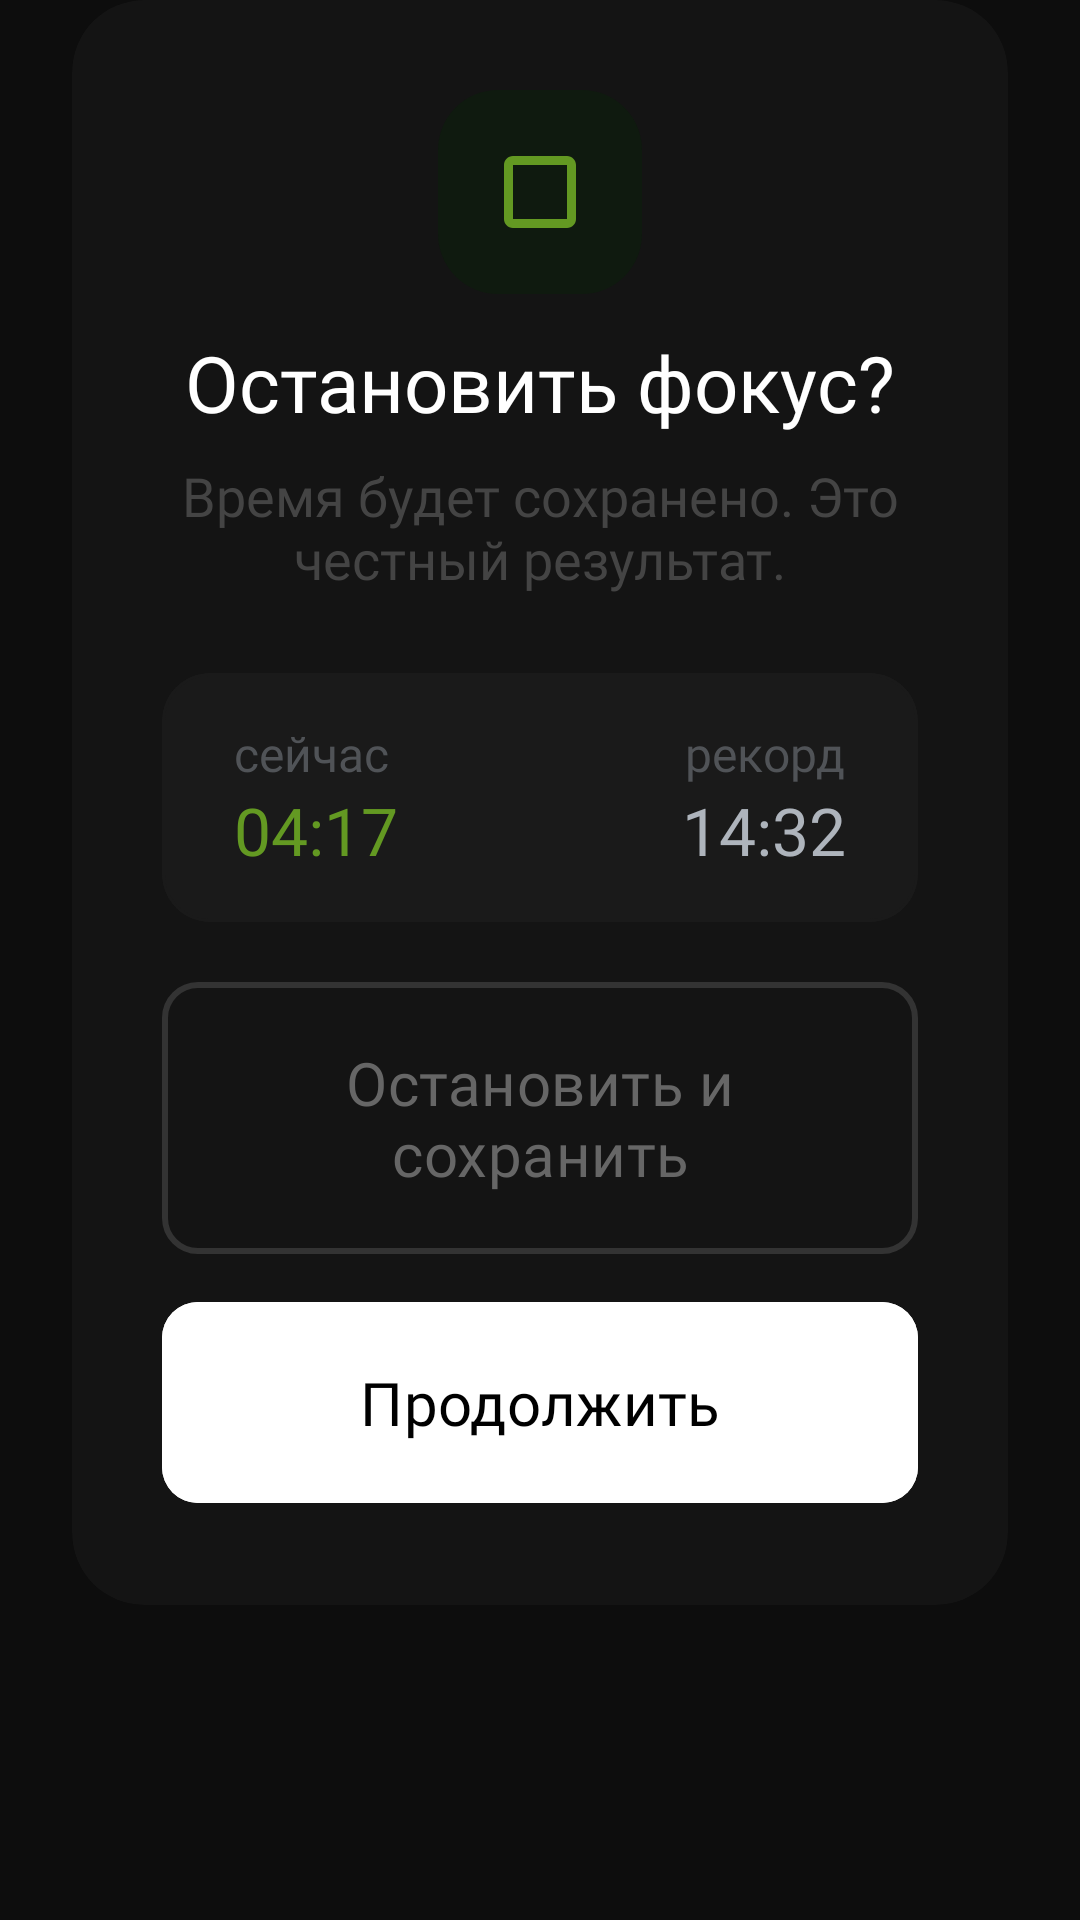

The Android layout XML behind this screen, and the referenced resources:
<!-- AndroidManifest.xml: application theme Theme.BoredomFocus -->
<!-- res/layout/dialog_stop_focus.xml -->
<?xml version="1.0" encoding="utf-8"?>
<FrameLayout xmlns:android="http://schemas.android.com/apk/res/android"
    xmlns:app="http://schemas.android.com/apk/res-auto"
    android:layout_width="match_parent"
    android:layout_height="wrap_content"
    android:background="@android:color/transparent"
    android:paddingHorizontal="24dp">

    <com.google.android.material.card.MaterialCardView
        android:id="@+id/cardDialog"
        android:layout_width="match_parent"
        android:layout_height="wrap_content"
        app:cardBackgroundColor="#141414"
        app:cardCornerRadius="24dp"
        app:cardElevation="0dp"
        app:strokeWidth="0dp">

        <androidx.constraintlayout.widget.ConstraintLayout
            android:layout_width="match_parent"
            android:layout_height="wrap_content"
            android:padding="30dp">

            <FrameLayout
                android:id="@+id/flLeaveBackground"
                android:layout_width="68dp"
                android:layout_height="68dp"
                android:background="@drawable/bg_ic_notification"
                app:layout_constraintEnd_toEndOf="parent"
                app:layout_constraintStart_toStartOf="parent"
                app:layout_constraintTop_toTopOf="parent">

                <ImageView
                    android:id="@+id/ivBackgroundIcon"
                    android:layout_width="36dp"
                    android:layout_height="36dp"
                    android:layout_gravity="center"
                    android:src="@drawable/ic_square" />
            </FrameLayout>

            <TextView
                android:id="@+id/tvStopFocus"
                android:layout_width="wrap_content"
                android:layout_height="wrap_content"
                android:fontFamily="@font/inter_bold"
                android:text="@string/stop_focus_title"
                android:textColor="@color/white"
                android:textSize="26sp"
                android:layout_marginTop="12dp"
                app:layout_constraintEnd_toEndOf="parent"
                app:layout_constraintStart_toStartOf="parent"
                app:layout_constraintTop_toBottomOf="@+id/flLeaveBackground" />

            <TextView
                android:id="@+id/tvStopFocusDescription"
                android:layout_width="wrap_content"
                android:layout_height="wrap_content"
                android:fontFamily="@font/inter_medium"
                android:text="@string/stop_focus_description"
                android:textAlignment="center"
                android:textColor="#444444"
                android:textSize="18sp"
                android:layout_marginTop="8dp"
                app:layout_constraintStart_toStartOf="parent"
                app:layout_constraintTop_toBottomOf="@+id/tvStopFocus" />

            <com.google.android.material.card.MaterialCardView
                android:id="@+id/cardFocusTime"
                android:layout_width="match_parent"
                android:layout_height="wrap_content"
                app:cardBackgroundColor="#1A1A1A"
                android:layout_marginTop="26dp"
                app:cardCornerRadius="16dp"
                app:layout_constraintEnd_toEndOf="parent"
                app:layout_constraintHorizontal_bias="0.5"
                app:layout_constraintStart_toStartOf="parent"
                app:layout_constraintTop_toBottomOf="@+id/tvStopFocusDescription"
                app:strokeColor="#1A1A1A">

                <LinearLayout
                    android:layout_width="match_parent"
                    android:layout_height="match_parent"
                    android:orientation="horizontal"
                    android:paddingVertical="16dp"
                    android:paddingHorizontal="24dp">

                    <LinearLayout
                        android:layout_width="0dp"
                        android:layout_height="match_parent"
                        android:layout_weight="0.5"
                        android:orientation="vertical">

                        <TextView
                            android:id="@+id/tvFocusTimePassed1"
                            android:layout_width="wrap_content"
                            android:layout_height="wrap_content"
                            android:text="@string/stop_focus_current"
                            android:textColor="#505357"
                            android:textSize="16sp"
                            android:fontFamily="@font/inter_medium"/>

                        <TextView
                            android:id="@+id/tvFocusTimePassed2"
                            android:layout_width="wrap_content"
                            android:layout_height="wrap_content"
                            android:text="04:17"
                            android:textSize="22sp"
                            android:textColor="@color/green_basic"
                            android:fontFamily="@font/inter_medium"/>

                    </LinearLayout>

                    <LinearLayout
                        android:layout_width="0dp"
                        android:layout_height="match_parent"
                        android:layout_weight="1"
                        android:orientation="vertical"
                        android:gravity="end">

                        <TextView
                            android:id="@+id/tvFocusTimeRecord1"
                            android:layout_width="wrap_content"
                            android:layout_height="wrap_content"
                            android:text="@string/stop_focus_record"
                            android:textColor="#505357"
                            android:textSize="16sp"
                            android:fontFamily="@font/inter_medium"/>

                        <TextView
                            android:id="@+id/tvFocusTimeRecord2"
                            android:layout_width="wrap_content"
                            android:layout_height="wrap_content"
                            android:text="14:32"
                            android:textSize="22sp"
                            android:textColor="#AEB4BC"
                            android:fontFamily="@font/inter_medium"/>

                    </LinearLayout>

                </LinearLayout>

            </com.google.android.material.card.MaterialCardView>

            <com.google.android.material.button.MaterialButton
                android:id="@+id/btnStop"
                android:layout_width="match_parent"
                android:layout_height="wrap_content"
                android:layout_marginTop="16dp"
                android:backgroundTint="#141414"
                android:fontFamily="@font/inter_bold"
                android:padding="20dp"
                android:text="@string/stop_focus_button_stop"
                android:textColor="#666666"
                android:textSize="20sp"
                app:cornerRadius="12dp"
                app:layout_constraintEnd_toEndOf="parent"
                app:layout_constraintHorizontal_bias="0.5"
                app:layout_constraintStart_toStartOf="parent"
                app:layout_constraintTop_toBottomOf="@+id/cardFocusTime"
                app:strokeColor="#333333"
                app:strokeWidth="2dp"/>

            <com.google.android.material.button.MaterialButton
                android:id="@+id/btnContinue"
                android:layout_width="match_parent"
                android:layout_height="wrap_content"
                android:layout_marginTop="8dp"
                android:backgroundTint="@color/white"
                android:fontFamily="@font/inter_bold"
                android:padding="20dp"
                android:text="@string/stop_focus_button_continue"
                android:textColor="@color/black"
                android:textSize="20sp"
                app:cornerRadius="12dp"
                app:layout_constraintEnd_toEndOf="parent"
                app:layout_constraintHorizontal_bias="0.5"
                app:layout_constraintStart_toStartOf="parent"
                app:layout_constraintTop_toBottomOf="@+id/btnStop"/>

        </androidx.constraintlayout.widget.ConstraintLayout>

    </com.google.android.material.card.MaterialCardView>

</FrameLayout>
<!-- resources referenced by this layout -->
<resources>
  <color name="black">#FF000000</color>
  <color name="green_basic">#639922</color>
  <color name="white">#FFFFFFFF</color>
  <!-- drawable bg_ic_notification (drawable) -->
  <?xml version="1.0" encoding="utf-8"?>
  <shape xmlns:android="http://schemas.android.com/apk/res/android">
      <solid android:color="#0F1A0F"/>
      <corners android:radius="20dp"/>
  </shape>
  <!-- drawable ic_square (drawable) -->
  <vector xmlns:android="http://schemas.android.com/apk/res/android" android:height="24dp" android:tint="#639922" android:viewportHeight="24" android:viewportWidth="24" android:width="24dp">
        
      <path android:fillColor="@android:color/white" android:pathData="M18,4L6,4c-1.1,0 -2,0.9 -2,2v12c0,1.1 0.9,2 2,2h12c1.1,0 2,-0.9 2,-2L20,6c0,-1.1 -0.9,-2 -2,-2zM18,18L6,18L6,6h12v12z"/>
      
  </vector>
  <string name="stop_focus_button_continue">Продолжить</string>
  <string name="stop_focus_button_stop">Остановить и сохранить</string>
  <string name="stop_focus_current">сейчас</string>
  <string name="stop_focus_description">Время будет сохранено. Это честный результат.</string>
  <string name="stop_focus_record">рекорд</string>
  <string name="stop_focus_title">Остановить фокус?</string>
  <style name="Theme.BoredomFocus" parent="Base.Theme.BoredomFocus" />
  <style name="Base.Theme.BoredomFocus" parent="Theme.Material3.DayNight.NoActionBar">
  
          <item name="android:windowBackground">#0D0D0D</item>
  
          <item name="android:statusBarColor">#0D0D0D</item>
          <item name="android:navigationBarColor">#0D0D0D</item>
  
          <item name="android:windowLightStatusBar">false</item>
          <item name="android:windowLightNavigationBar" tools:targetApi="o_mr1">false</item>
  
          <item name="android:windowDrawsSystemBarBackgrounds">true</item>
          <item name="android:enforceNavigationBarContrast" tools:targetApi="q">false</item>
  
      </style>
</resources>
